5-way image classification set "Fruit_v3" from GitHub (sassonmatan-pixel/project_3_CNN); label vocabulary: apple, avocado, banana, eggplant, tomato.

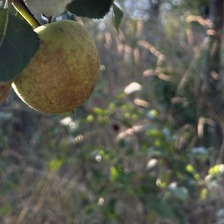
Label: apple

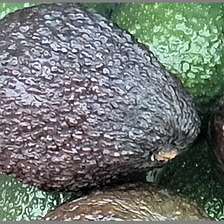
Label: avocado

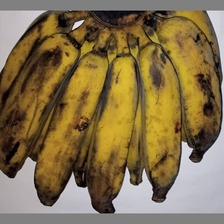
Label: banana

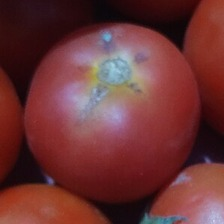
Label: tomato

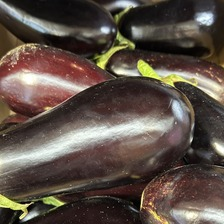
Label: eggplant

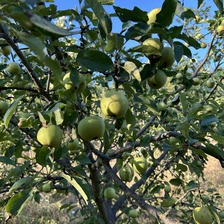
Label: apple
